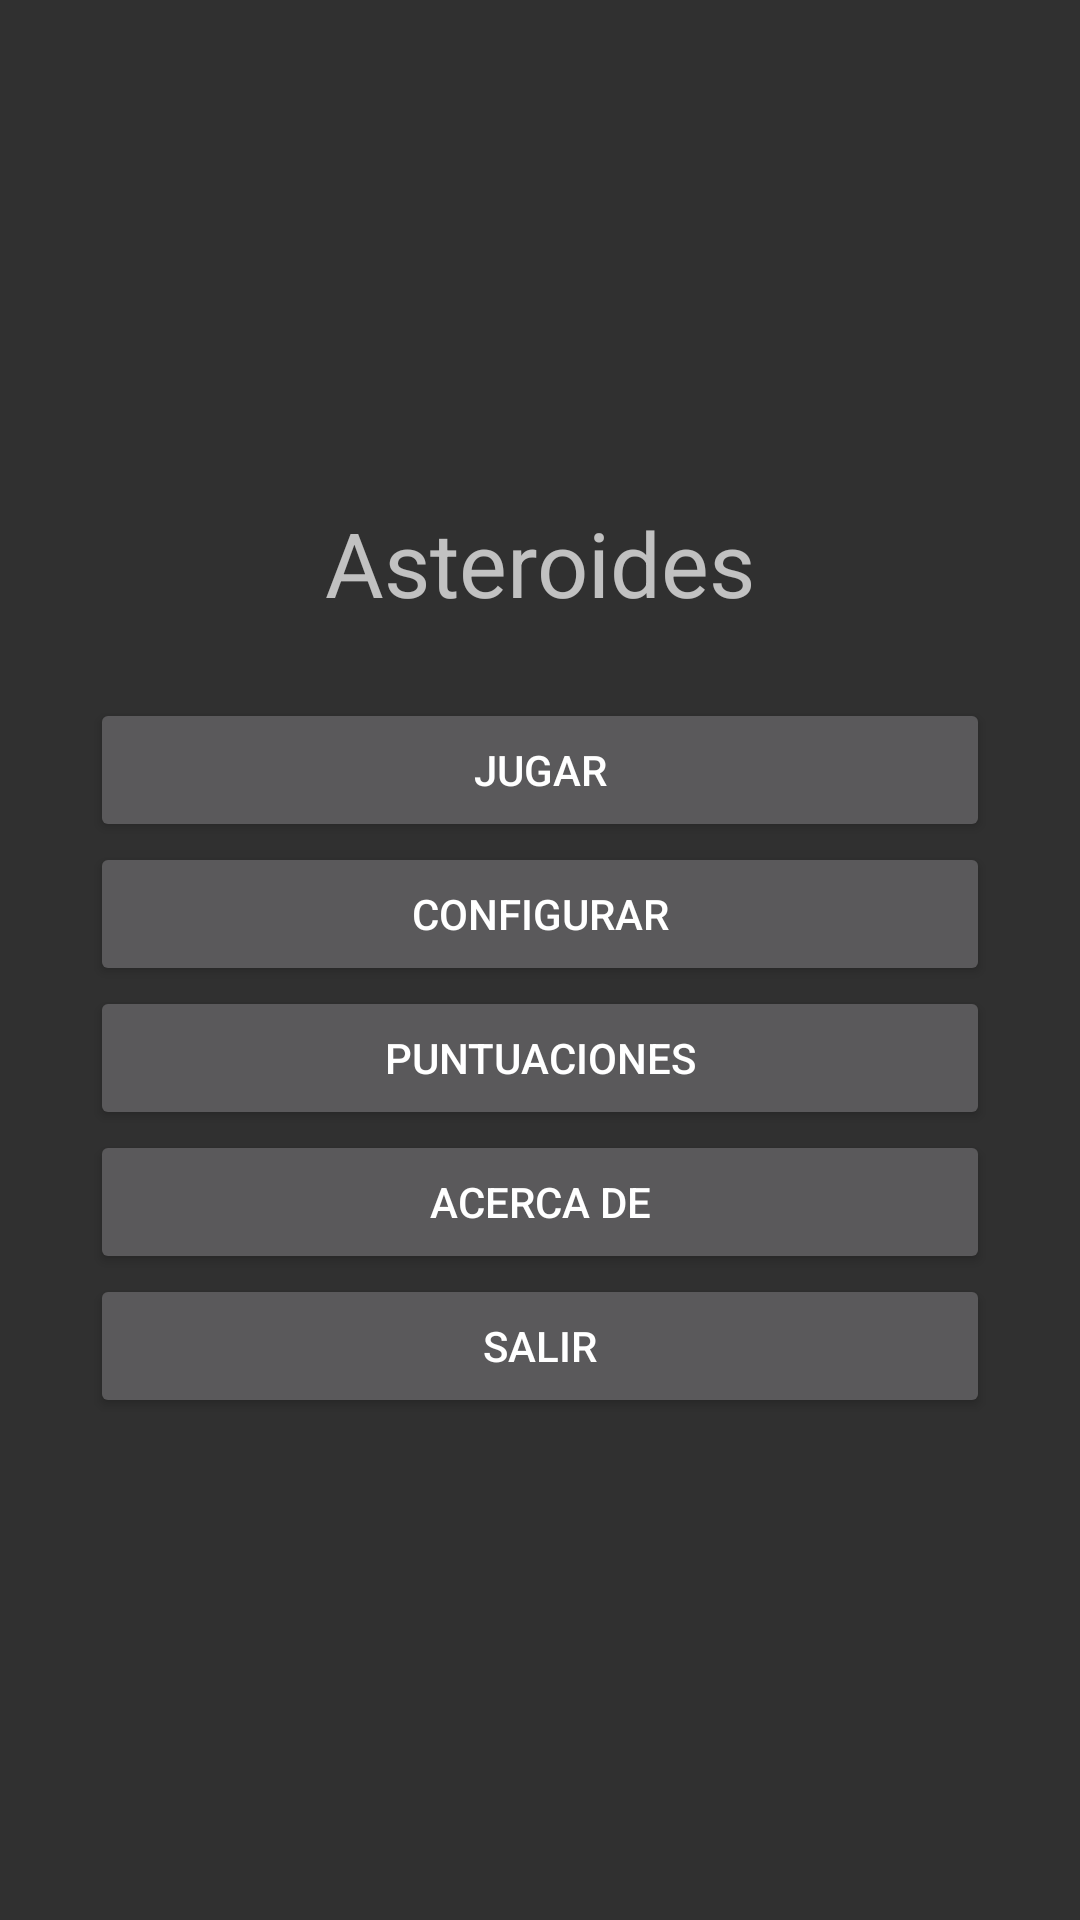

Layout XML and referenced resources for this Android screen:
<!-- AndroidManifest.xml: application theme Theme.AlonsoReyeroMarcos_Examen1 -->
<!-- res/layout/activity_main.xml -->
<LinearLayout xmlns:android="http://schemas.android.com/apk/res/android"
    android:layout_width="match_parent"
    android:layout_height="match_parent"
    android:layout_margin="50dp"
    android:gravity="center"
    android:orientation="vertical"
    android:padding="30dp">

    <TextView
        android:id="@+id/tvAsteroides"
        android:layout_width="match_parent"
        android:layout_height="wrap_content"
        android:layout_marginBottom="25dp"
        android:gravity="center"
        android:text="@string/titulo_aplicacion"
        android:textSize="30sp" />

    <Button
        android:id="@+id/btnJugar"
        android:layout_width="match_parent"
        android:layout_height="wrap_content"
        android:text="@string/boton_arrancar" />

    <Button
        android:id="@+id/btnConfiguracion"
        android:layout_width="match_parent"
        android:layout_height="wrap_content"
        android:text="@string/boton_configurar" />

    <Button
        android:id="@+id/btnPuntuacines"
        android:layout_width="match_parent"
        android:layout_height="wrap_content"
        android:text="@string/boton_puntuaciones" />

    <Button
        android:id="@+id/btnAcercaDe"
        android:layout_width="match_parent"
        android:layout_height="wrap_content"
        android:text="@string/boton_acercade" />

    <Button
        android:id="@+id/btnSalir"
        android:layout_width="match_parent"
        android:layout_height="wrap_content"
        android:text="@string/boton_salir" />
</LinearLayout>
<!-- resources referenced by this layout -->
<resources>
  <string name="boton_acercade">Acerca de</string>
  <string name="boton_arrancar">Jugar</string>
  <string name="boton_configurar">Configurar</string>
  <string name="boton_puntuaciones">Puntuaciones</string>
  <string name="boton_salir">Salir</string>
  <string name="titulo_aplicacion">Asteroides</string>
  <style name="Theme.AlonsoReyeroMarcos_Examen1" parent="Theme.Design.NoActionBar">
          
          <item name="colorPrimary">@color/purple_500</item>
          <item name="colorPrimaryVariant">@color/purple_700</item>
          <item name="colorOnPrimary">@color/white</item>
          
          <item name="colorSecondary">@color/teal_200</item>
          <item name="colorSecondaryVariant">@color/teal_700</item>
          <item name="colorOnSecondary">@color/black</item>
          
          <item name="android:statusBarColor">?attr/colorPrimaryVariant</item>
          
      </style>
  <!-- not gathered from this repository: default colours our renderer supplied (Android Studio template values) -->
  <color name="purple_500">#FF6200EE</color>
  <color name="purple_700">#FF3700B3</color>
  <color name="teal_200">#FF03DAC5</color>
  <color name="teal_700">#FF018786</color>
  <color name="black">#FF000000</color>
  <color name="white">#FFFFFFFF</color>
</resources>
